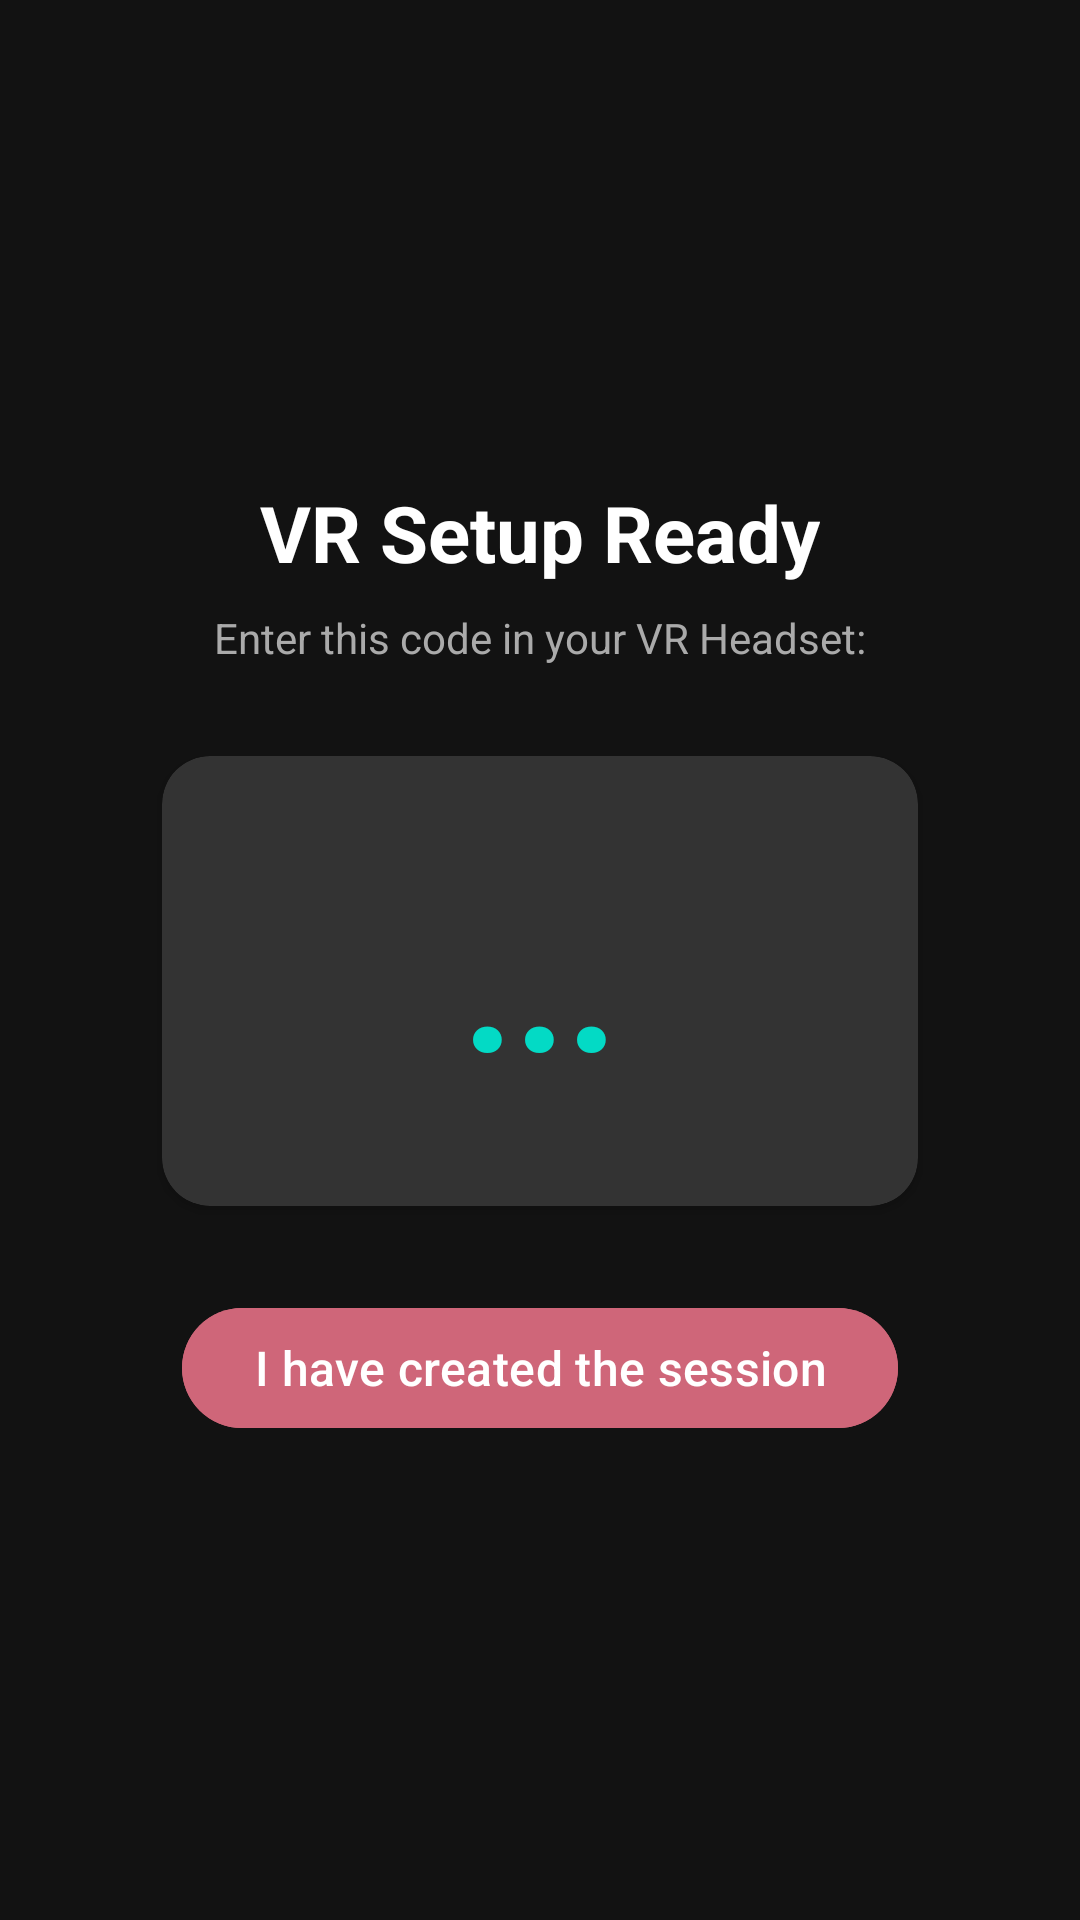

Reconstruct the res/layout file that produces this screen, plus the resources it refers to.
<!-- AndroidManifest.xml: application theme Theme.Justix -->
<!-- res/layout/activity_meeting.xml -->
<?xml version="1.0" encoding="utf-8"?>
<LinearLayout xmlns:android="http://schemas.android.com/apk/res/android"
    android:layout_width="match_parent"
    android:layout_height="match_parent"
    xmlns:app="http://schemas.android.com/apk/res-auto"
    android:orientation="vertical"
    android:gravity="center"
    android:padding="24dp"
    android:background="#121212">


    <TextView
        android:layout_width="wrap_content"
        android:layout_height="wrap_content"
        android:text="VR Setup Ready"
        android:textColor="#FFFFFF"
        android:textStyle="bold"
        android:textSize="26sp"/>

    <TextView
        android:layout_width="wrap_content"
        android:layout_height="wrap_content"
        android:text="Enter this code in your VR Headset:"
        android:textColor="#AAAAAA"
        android:layout_marginTop="8dp"/>

    <androidx.cardview.widget.CardView
        android:layout_width="match_parent"
        android:layout_height="150dp"
        android:layout_margin="30dp"
        app:cardCornerRadius="16dp"
        app:cardBackgroundColor="#333333">

        <TextView
            android:id="@+id/txtCode"
            android:layout_width="match_parent"
            android:layout_height="match_parent"
            android:text="..."
            android:textSize="60sp"
            android:textStyle="bold"
            android:textColor="#03DAC5"
            android:gravity="center"/>
    </androidx.cardview.widget.CardView>

    <com.google.android.material.button.MaterialButton
        android:id="@+id/btnDone"
        android:layout_width="wrap_content"
        android:layout_height="wrap_content"
        android:textSize="16sp"
        android:textColor="@color/text_white"
        android:text="I have created the session"
        android:backgroundTint="#CF6679"/>

</LinearLayout>
<!-- resources referenced by this layout -->
<resources>
  <color name="text_white">#FFFFFF</color>
  <style name="Theme.Justix" parent="Base.Theme.Justix" />
  <style name="Base.Theme.Justix" parent="Theme.Material3.DayNight.NoActionBar">
          
          
      </style>
</resources>
